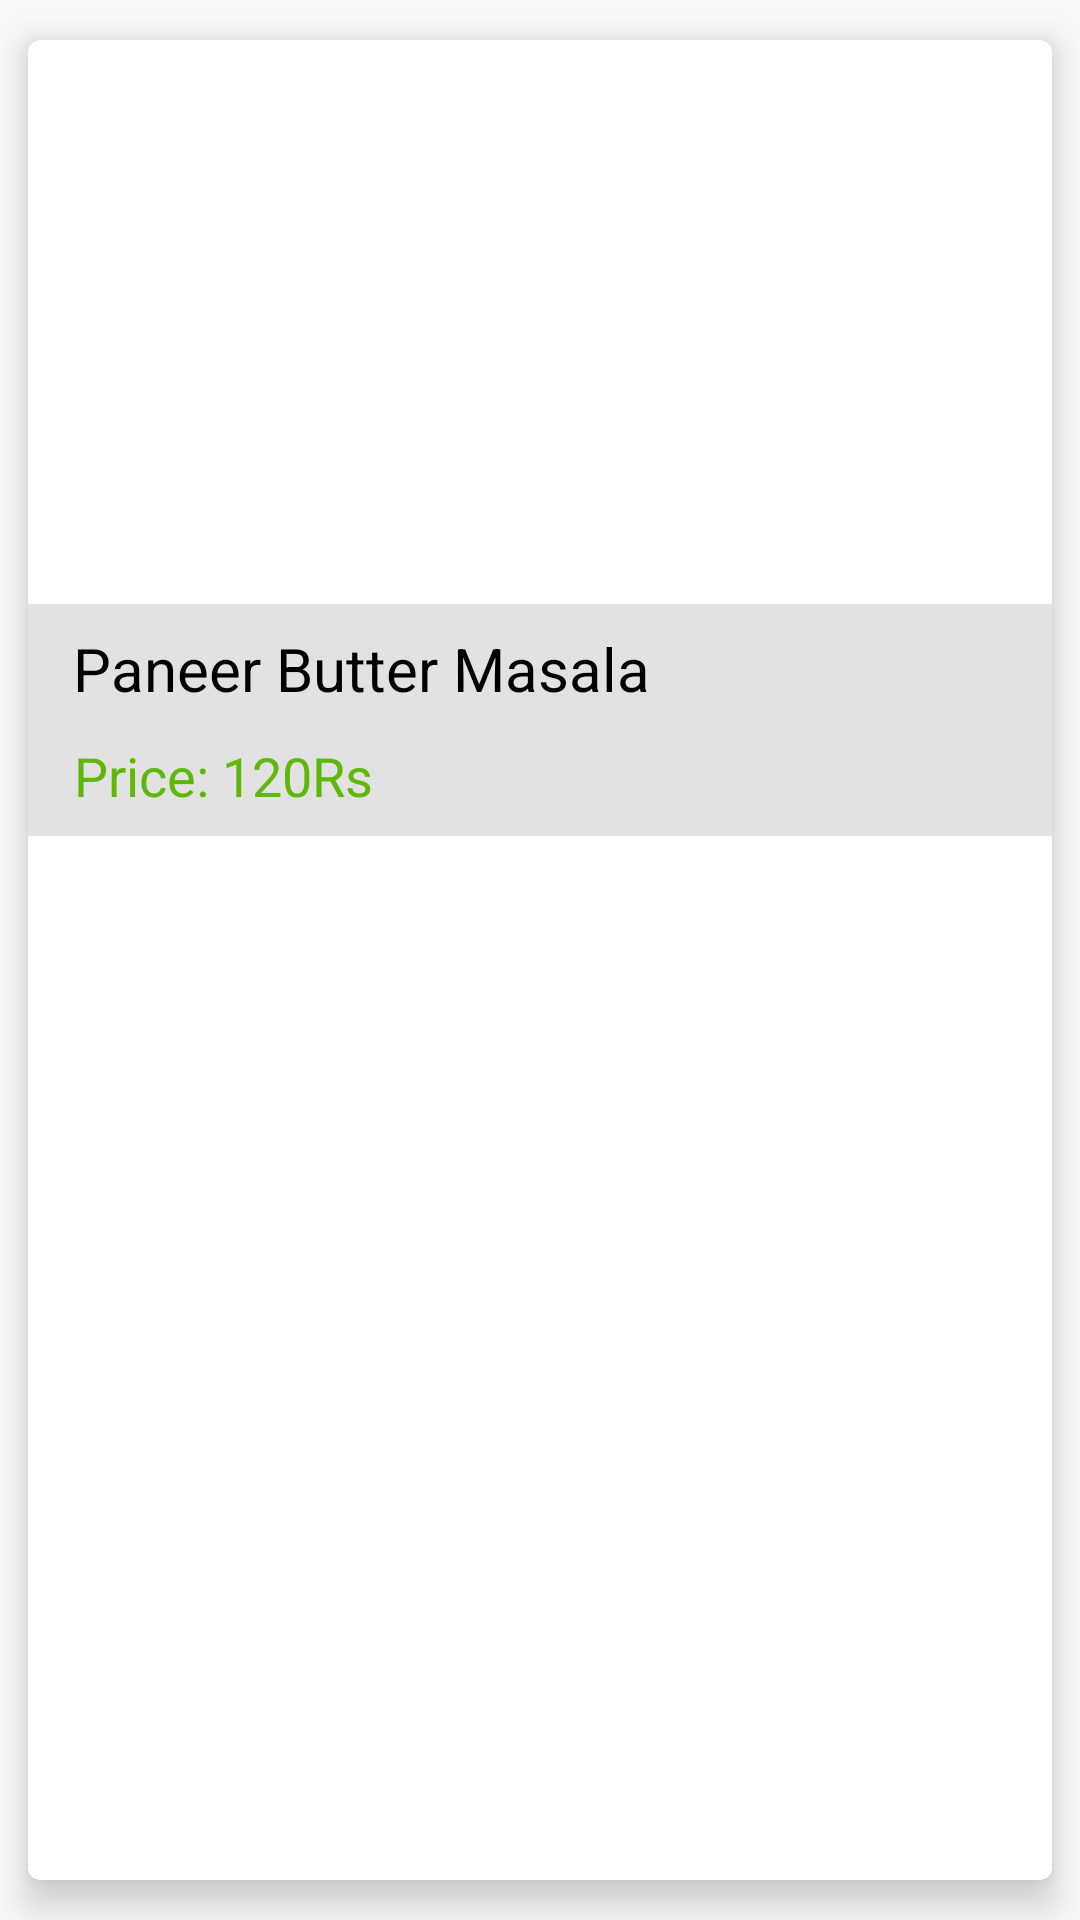

Here is an Android app screen rendered from its layout file. Give the layout XML and the strings, colors and styles it references.
<!-- AndroidManifest.xml: application theme AppTheme -->
<!-- res/layout/chef_menudish.xml -->
<?xml version="1.0" encoding="utf-8"?>
<androidx.cardview.widget.CardView
    xmlns:android="http://schemas.android.com/apk/res/android"
    android:layout_width="match_parent"
    android:layout_height="wrap_content"
    xmlns:app="http://schemas.android.com/apk/res-auto"
    android:orientation="vertical"
    android:padding="5dp"
    android:background="@color/OffWhite"
    app:cardElevation="8dp"
    app:cardUseCompatPadding="true"
    app:cardCornerRadius="4dp">

    <LinearLayout
        android:layout_width="match_parent"
        android:layout_height="wrap_content"
        android:orientation="vertical">

        <ImageView
            android:layout_width="match_parent"
            android:layout_height="180dp"
            android:adjustViewBounds="true"
            android:id="@+id/chef_menu_image"
            android:scaleType="centerCrop"
            android:src="@drawable/paneer_butter_masala"/>

        <LinearLayout
            android:background="@color/lightgray"
            android:layout_width="match_parent"
            android:layout_height="wrap_content"
            android:layout_marginTop="8dp"
            android:gravity="center_vertical"
            android:orientation="vertical">

            <TextView
                android:layout_width="wrap_content"
                android:layout_height="wrap_content"
                android:id="@+id/chef_dishname"
                android:text="Paneer Butter Masala"
                android:textSize="20sp"
                android:maxWidth="300dp"
                android:textColor="@color/Black"
                android:layout_marginTop="8dp"
                android:layout_marginBottom="8dp"
                android:layout_marginLeft="15dp"/>

            <TextView
                android:layout_width="100dp"
                android:layout_height="wrap_content"
                android:id="@+id/chef_dishprice"
                android:text="Price: 120Rs"
                android:textColor="@color/green"
                android:textSize="18sp"
                android:gravity="end"
                android:layout_marginTop="2dp"
                android:layout_marginBottom="8dp"
                android:layout_marginRight="30dp"
                android:layout_marginLeft="15dp"/>

            </LinearLayout>

        </LinearLayout>


</androidx.cardview.widget.CardView>
<!-- resources referenced by this layout -->
<resources>
  <color name="Black">#000000</color>
  <color name="OffWhite">#36FFFFFF</color>
  <color name="green">#5FB709</color>
  <color name="lightgray">#1D000000</color>
  <style name="AppTheme" parent="Theme.AppCompat.Light.DarkActionBar">
          
          <item name="colorPrimary">@color/Orange</item>
          <item name="colorPrimaryDark">@color/Black</item>
          <item name="colorAccent">@color/darkgray</item>
          <item name="titleTextColor">@color/white</item>
  
      </style>
  <color name="Orange">#FF5722</color>
  <color name="darkgray">#B2000000</color>
  <color name="white">#FFFFFF</color>
</resources>
